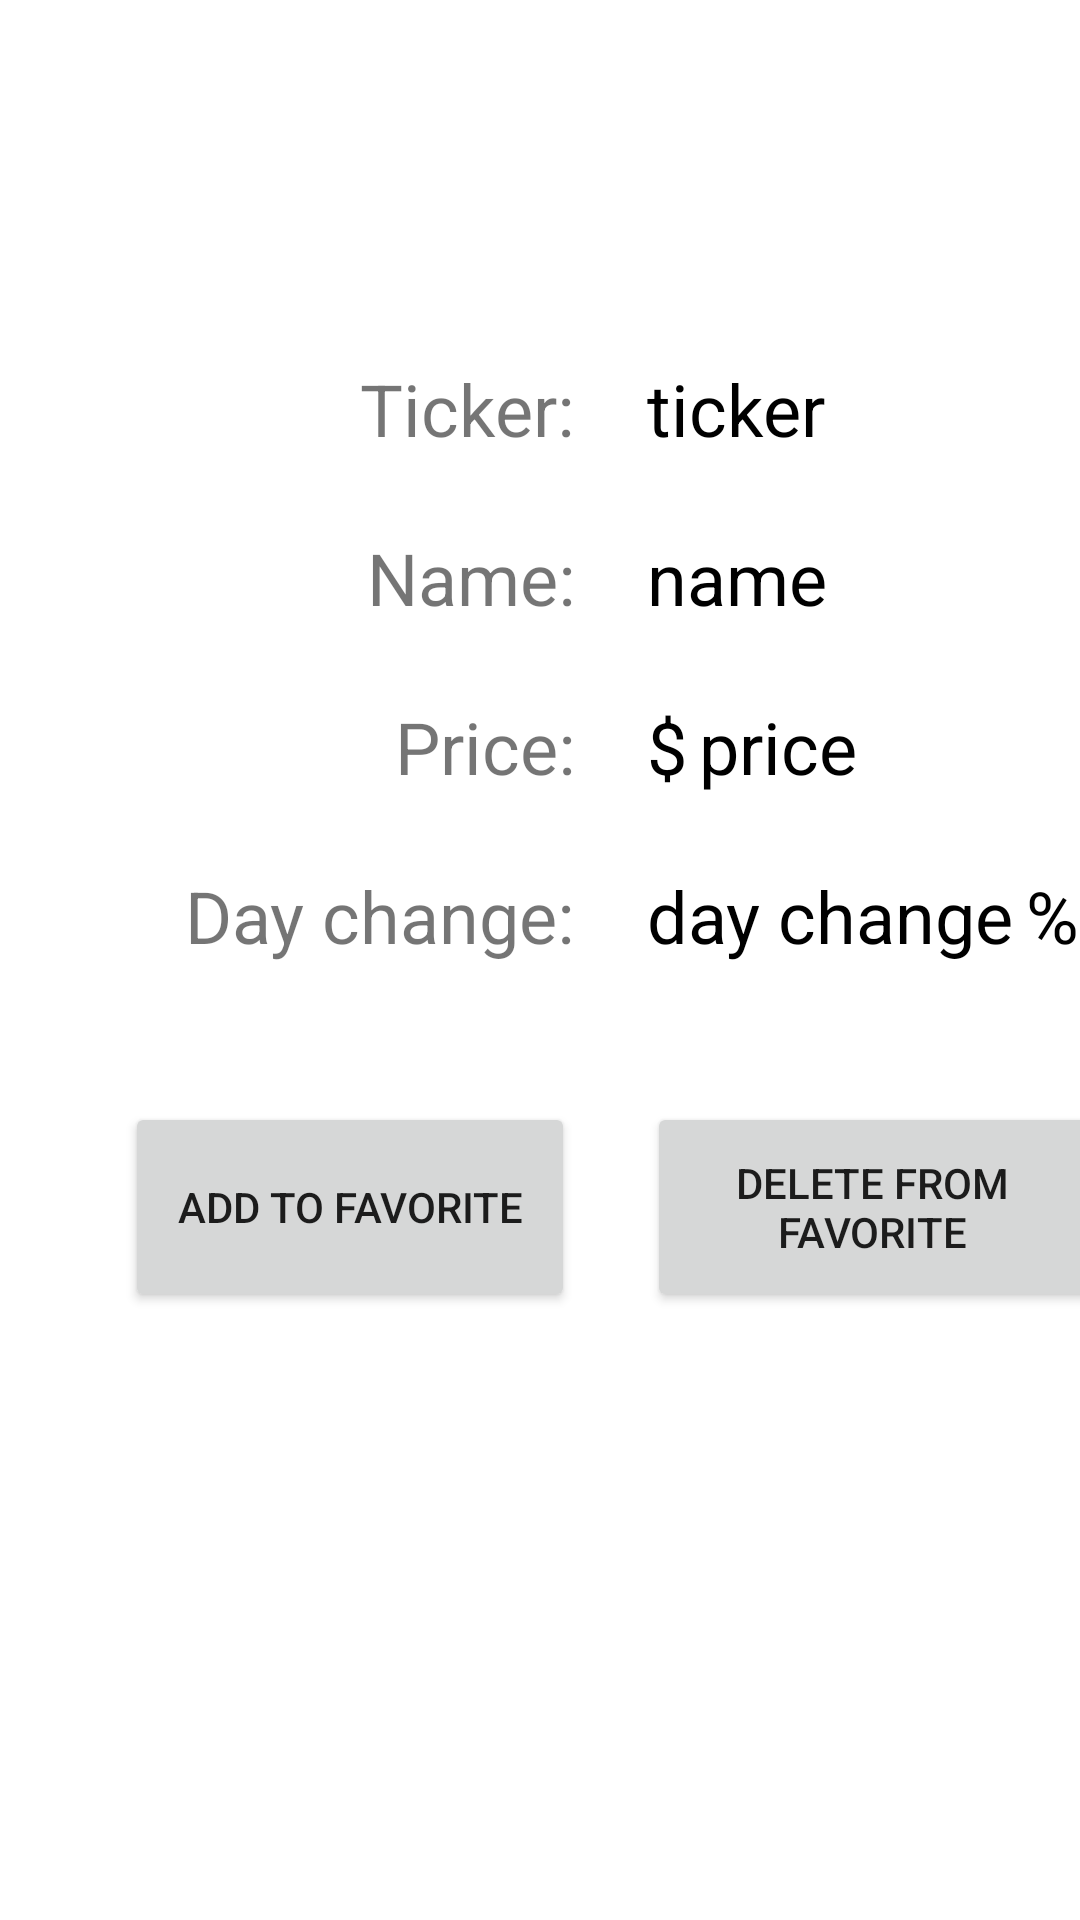

Reconstruct the res/layout file that produces this screen, plus the resources it refers to.
<!-- AndroidManifest.xml: application theme Theme.App -->
<!-- res/layout/fragment_item.xml -->
<?xml version="1.0" encoding="utf-8"?>
<androidx.constraintlayout.widget.ConstraintLayout xmlns:android="http://schemas.android.com/apk/res/android"
    xmlns:app="http://schemas.android.com/apk/res-auto"
    xmlns:tools="http://schemas.android.com/tools"
    android:layout_width="match_parent"
    android:layout_height="match_parent"
    tools:context=".fragments.item.ItemFragment">


    <TextView
        android:id="@+id/name_header_item_tv"
        android:layout_width="wrap_content"
        android:layout_height="wrap_content"
        android:layout_marginTop="24dp"
        android:text="Name:"
        android:textSize="24sp"
        app:layout_constraintEnd_toEndOf="@+id/ticker_header_item_tv"
        app:layout_constraintTop_toBottomOf="@+id/ticker_header_item_tv" />

    <TextView
        android:id="@+id/day_change_header_item_tv"
        android:layout_width="wrap_content"
        android:layout_height="wrap_content"
        android:layout_marginTop="24dp"
        android:text="Day change:"
        android:textSize="24sp"
        app:layout_constraintEnd_toEndOf="@+id/price_header_item_tv"
        app:layout_constraintTop_toBottomOf="@+id/price_header_item_tv" />

    <TextView
        android:id="@+id/ticker_header_item_tv"
        android:layout_width="wrap_content"
        android:layout_height="wrap_content"
        android:layout_marginStart="120dp"
        android:layout_marginTop="120dp"
        android:text="Ticker:"
        android:textSize="24sp"
        app:layout_constraintStart_toStartOf="parent"
        app:layout_constraintTop_toTopOf="parent" />

    <TextView
        android:id="@+id/price_header_item_tv"
        android:layout_width="wrap_content"
        android:layout_height="wrap_content"
        android:layout_marginTop="24dp"
        android:text="Price:"
        android:textSize="24sp"
        app:layout_constraintEnd_toEndOf="@+id/name_header_item_tv"
        app:layout_constraintTop_toBottomOf="@+id/name_header_item_tv" />

    <TextView
        android:id="@+id/ticker_item_tv"
        android:layout_width="wrap_content"
        android:layout_height="wrap_content"
        android:layout_marginStart="24dp"
        android:text="ticker"
        android:textColor="@color/black"
        android:textSize="24sp"
        app:layout_constraintBottom_toBottomOf="@+id/ticker_header_item_tv"
        app:layout_constraintStart_toEndOf="@+id/ticker_header_item_tv" />

    <TextView
        android:id="@+id/name_item_tv"
        android:layout_width="wrap_content"
        android:layout_height="wrap_content"
        android:layout_marginStart="24dp"
        android:text="name"
        android:textColor="@color/black"
        android:textSize="24sp"
        app:layout_constraintBottom_toBottomOf="@+id/name_header_item_tv"
        app:layout_constraintStart_toEndOf="@+id/name_header_item_tv" />

    <TextView
        android:id="@+id/price_item_tv"
        android:layout_width="wrap_content"
        android:layout_height="wrap_content"
        android:layout_marginStart="4dp"
        android:text="price"
        android:textColor="@color/black"
        android:textSize="24sp"
        app:layout_constraintBottom_toBottomOf="@+id/dollar_item_tv"
        app:layout_constraintStart_toEndOf="@+id/dollar_item_tv" />

    <TextView
        android:id="@+id/day_change_item_tv"
        android:layout_width="wrap_content"
        android:layout_height="wrap_content"
        android:layout_marginStart="24dp"
        android:text="day change"
        android:textColor="@color/black"
        android:textSize="24sp"
        app:layout_constraintBottom_toBottomOf="@+id/day_change_header_item_tv"
        app:layout_constraintStart_toEndOf="@+id/day_change_header_item_tv" />

    <TextView
        android:id="@+id/percent_item_tv"
        android:layout_width="wrap_content"
        android:layout_height="wrap_content"
        android:layout_marginStart="4dp"
        android:text="%"
        android:textColor="@color/black"
        android:textSize="24sp"
        app:layout_constraintBottom_toBottomOf="@+id/day_change_item_tv"
        app:layout_constraintStart_toEndOf="@+id/day_change_item_tv" />

    <TextView
        android:id="@+id/dollar_item_tv"
        android:layout_width="wrap_content"
        android:layout_height="wrap_content"
        android:layout_marginStart="24dp"
        android:text="$"
        android:textColor="@color/black"
        android:textSize="24sp"
        app:layout_constraintBottom_toBottomOf="@+id/price_header_item_tv"
        app:layout_constraintStart_toEndOf="@+id/price_header_item_tv" />

    <Button
        android:id="@+id/add_to_fav_button"
        android:layout_width="150dp"
        android:layout_height="70dp"
        android:layout_marginBottom="28dp"
        android:text="add to favorite"
        app:layout_constraintBottom_toBottomOf="parent"
        app:layout_constraintEnd_toEndOf="@+id/day_change_header_item_tv"
        app:layout_constraintTop_toBottomOf="@+id/day_change_header_item_tv"
        app:layout_constraintVertical_bias="0.208" />

    <Button
        android:id="@+id/del_from_fav_button"
        android:layout_width="150dp"
        android:layout_height="70dp"
        android:text="delete from favorite"
        app:layout_constraintBottom_toBottomOf="@+id/add_to_fav_button"
        app:layout_constraintStart_toStartOf="@+id/day_change_item_tv" />
</androidx.constraintlayout.widget.ConstraintLayout>
<!-- resources referenced by this layout -->
<resources>
  <color name="black">#FF000000</color>
  <style name="Theme.App" parent="Theme.MaterialComponents.DayNight.DarkActionBar">
          
          <item name="colorPrimary">@color/blue</item>
          <item name="colorPrimaryVariant">@color/purple_700</item>
          <item name="colorOnPrimary">@color/white</item>
          
          <item name="colorSecondary">@color/teal_200</item>
          <item name="colorSecondaryVariant">@color/teal_700</item>
          <item name="colorOnSecondary">@color/black</item>
          
          <item name="android:statusBarColor" tools:targetApi="l">?attr/colorPrimaryVariant</item>
          
      </style>
  <color name="blue">#787cff</color>
  <color name="purple_700">#FF3700B3</color>
  <color name="white">#FFFFFFFF</color>
  <color name="teal_200">#FF03DAC5</color>
  <color name="teal_700">#FF018786</color>
</resources>
